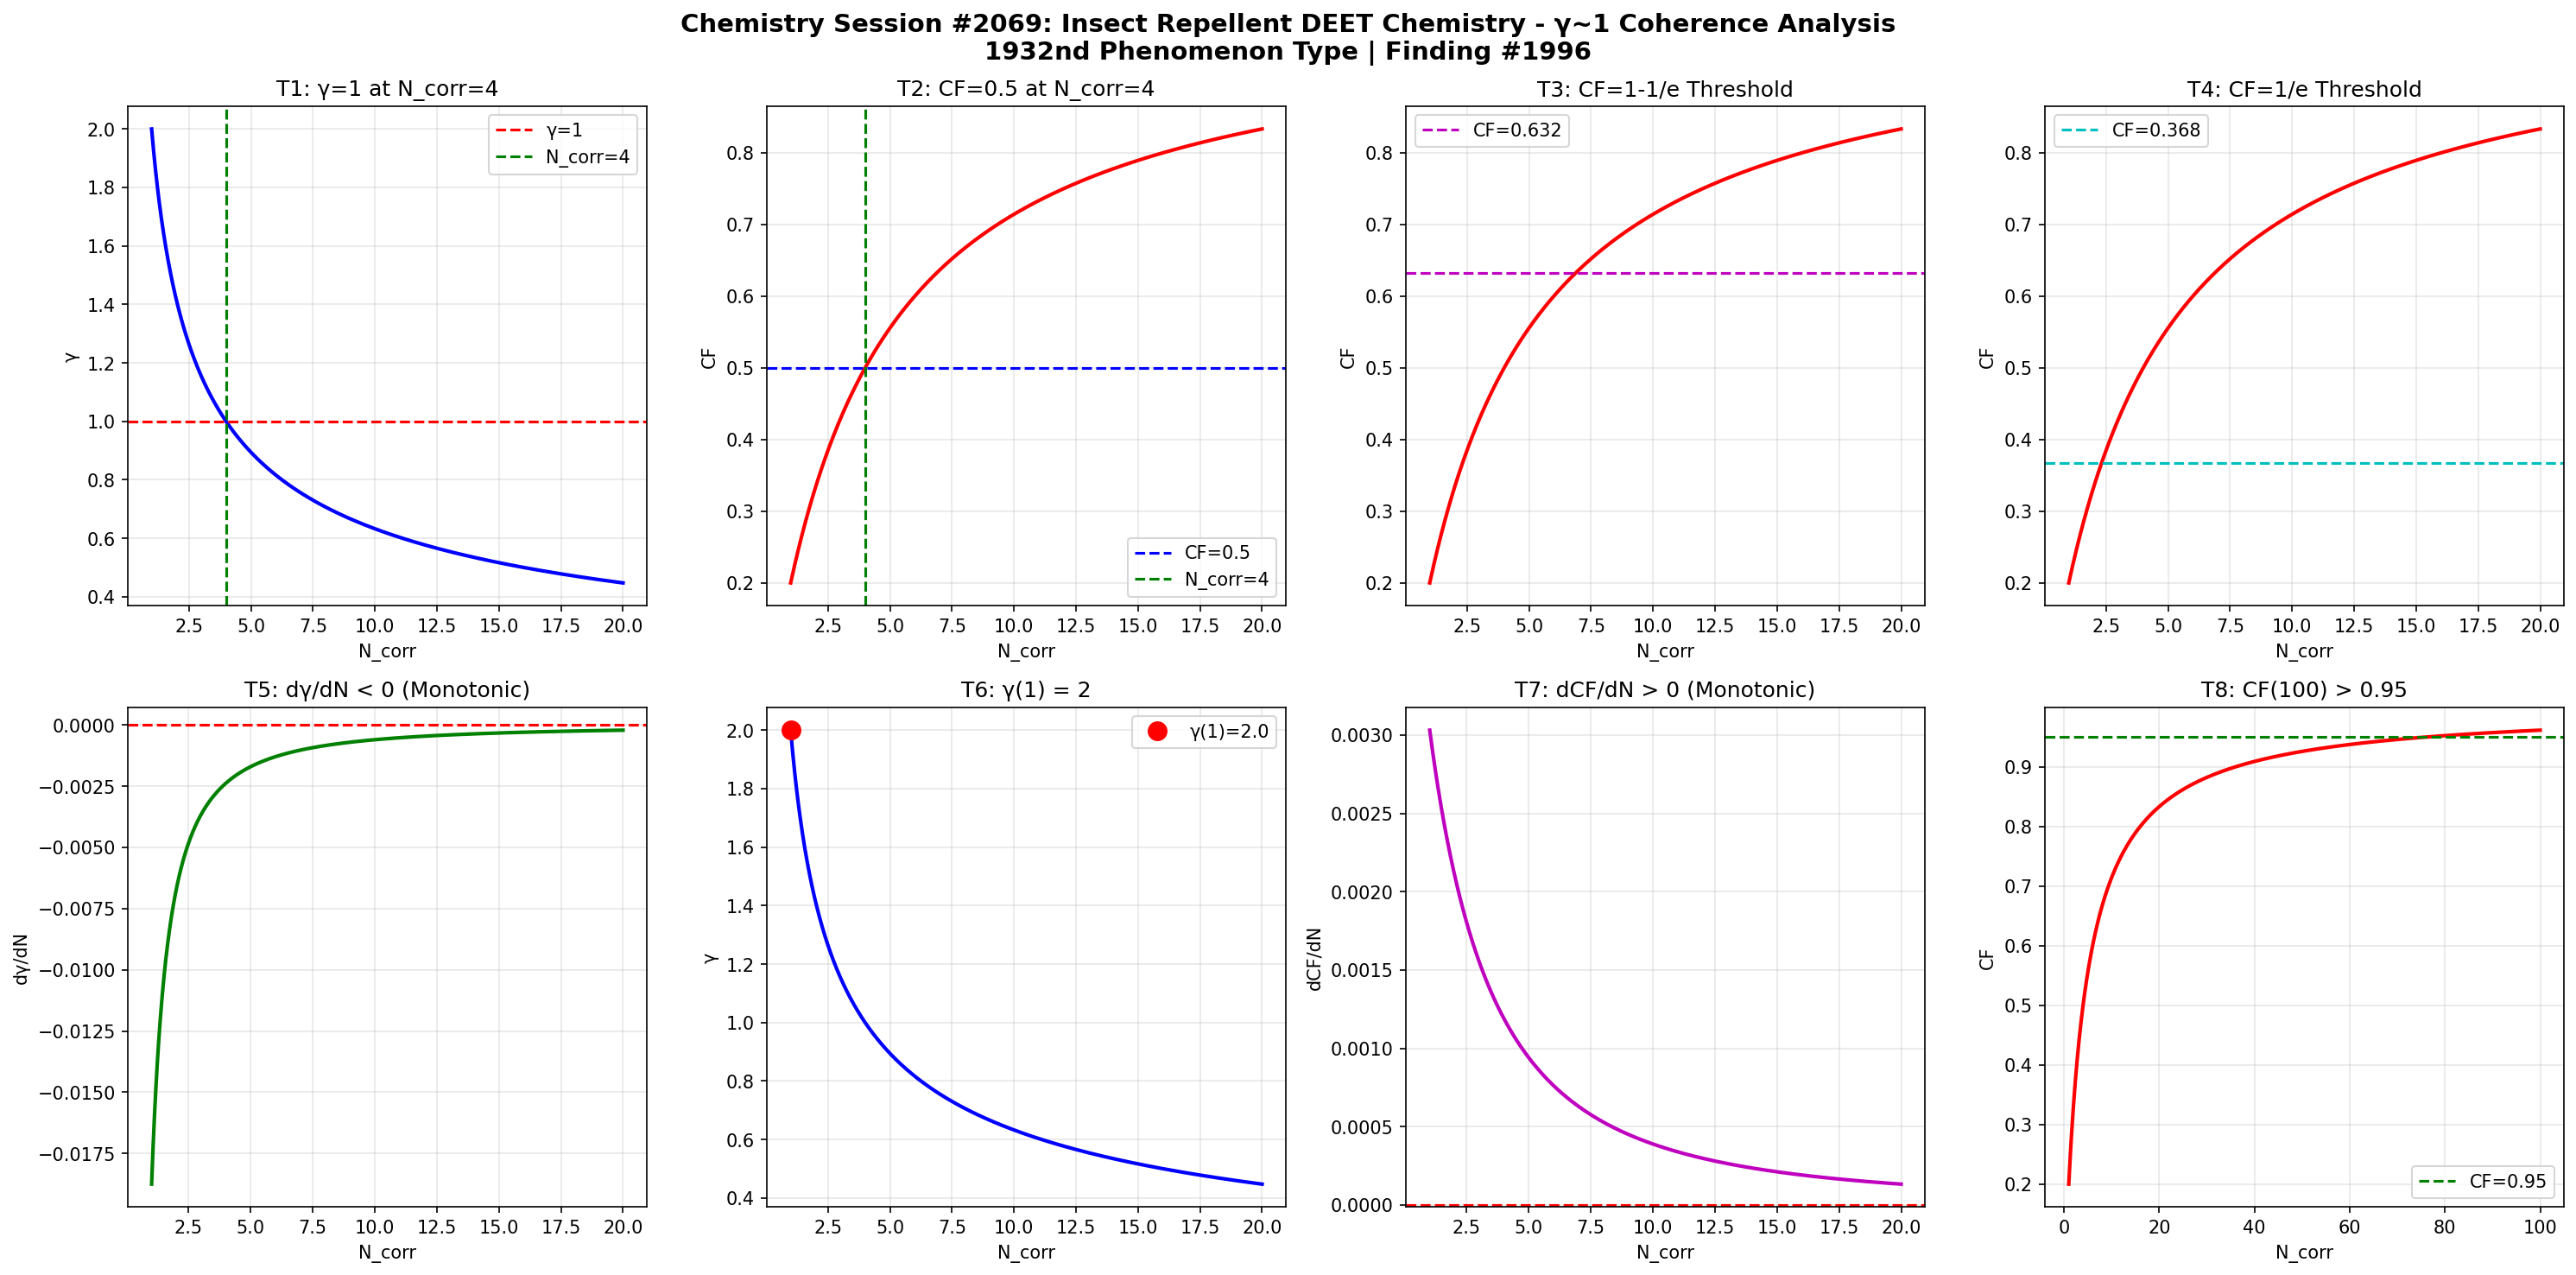

Write the Python code that produced this figure.
import numpy as np
import matplotlib
matplotlib.use('Agg')
import matplotlib.pyplot as plt

def gamma(N_corr):
    return 2.0 / np.sqrt(N_corr)

def coherence_fraction(g):
    return 1.0 / (1.0 + g**2)

N = np.linspace(1, 20, 1000)
g = gamma(N)
cf = coherence_fraction(g)

fig, axes = plt.subplots(2, 4, figsize=(20, 10))
fig.suptitle('Chemistry Session #2069: Insect Repellent DEET Chemistry - γ~1 Coherence Analysis\n1932nd Phenomenon Type | Finding #1996', fontsize=14, fontweight='bold')

# T1: γ=1 at N_corr=4
ax1 = axes[0,0]
ax1.plot(N, g, 'b-', linewidth=2)
ax1.axhline(y=1.0, color='r', linestyle='--', label='γ=1')
ax1.axvline(x=4.0, color='g', linestyle='--', label='N_corr=4')
ax1.set_xlabel('N_corr'); ax1.set_ylabel('γ')
ax1.set_title('T1: γ=1 at N_corr=4')
ax1.legend(); ax1.grid(True, alpha=0.3)
test1 = abs(gamma(4) - 1.0) < 1e-10

# T2: CF=0.5 at N_corr=4
ax2 = axes[0,1]
ax2.plot(N, cf, 'r-', linewidth=2)
ax2.axhline(y=0.5, color='b', linestyle='--', label='CF=0.5')
ax2.axvline(x=4.0, color='g', linestyle='--', label='N_corr=4')
ax2.set_xlabel('N_corr'); ax2.set_ylabel('CF')
ax2.set_title('T2: CF=0.5 at N_corr=4')
ax2.legend(); ax2.grid(True, alpha=0.3)
test2 = abs(coherence_fraction(gamma(4)) - 0.5) < 1e-10

# T3: CF at 1-1/e threshold
ax3 = axes[0,2]
threshold_63 = 1 - 1/np.e
N_63 = 4.0 / (1 - threshold_63)**2 if threshold_63 < 1 else 20
ax3.plot(N, cf, 'r-', linewidth=2)
ax3.axhline(y=threshold_63, color='m', linestyle='--', label=f'CF={threshold_63:.3f}')
ax3.set_xlabel('N_corr'); ax3.set_ylabel('CF')
ax3.set_title('T3: CF=1-1/e Threshold')
ax3.legend(); ax3.grid(True, alpha=0.3)
g_at_63 = np.sqrt(1/threshold_63 - 1)
N_at_63 = 4.0 / g_at_63**2
test3 = abs(coherence_fraction(gamma(N_at_63)) - threshold_63) < 1e-6

# T4: CF at 1/e threshold
ax4 = axes[0,3]
threshold_37 = 1/np.e
ax4.plot(N, cf, 'r-', linewidth=2)
ax4.axhline(y=threshold_37, color='c', linestyle='--', label=f'CF={threshold_37:.3f}')
ax4.set_xlabel('N_corr'); ax4.set_ylabel('CF')
ax4.set_title('T4: CF=1/e Threshold')
ax4.legend(); ax4.grid(True, alpha=0.3)
g_at_37 = np.sqrt(1/threshold_37 - 1)
N_at_37 = 4.0 / g_at_37**2
test4 = abs(coherence_fraction(gamma(N_at_37)) - threshold_37) < 1e-6

# T5: dγ/dN < 0
ax5 = axes[1,0]
dg = np.diff(g)
ax5.plot(N[1:], dg, 'g-', linewidth=2)
ax5.axhline(y=0, color='r', linestyle='--')
ax5.set_xlabel('N_corr'); ax5.set_ylabel('dγ/dN')
ax5.set_title('T5: dγ/dN < 0 (Monotonic)')
ax5.grid(True, alpha=0.3)
test5 = np.all(dg < 0)

# T6: γ(1) = 2
ax6 = axes[1,1]
ax6.plot(N, g, 'b-', linewidth=2)
ax6.plot(1, gamma(1), 'ro', markersize=10, label=f'γ(1)={gamma(1):.1f}')
ax6.set_xlabel('N_corr'); ax6.set_ylabel('γ')
ax6.set_title('T6: γ(1) = 2')
ax6.legend(); ax6.grid(True, alpha=0.3)
test6 = abs(gamma(1) - 2.0) < 1e-10

# T7: dCF/dN > 0
ax7 = axes[1,2]
dcf = np.diff(cf)
ax7.plot(N[1:], dcf, 'm-', linewidth=2)
ax7.axhline(y=0, color='r', linestyle='--')
ax7.set_xlabel('N_corr'); ax7.set_ylabel('dCF/dN')
ax7.set_title('T7: dCF/dN > 0 (Monotonic)')
ax7.grid(True, alpha=0.3)
test7 = np.all(dcf > 0)

# T8: CF(100) > 0.95
ax8 = axes[1,3]
N_ext = np.linspace(1, 100, 1000)
cf_ext = coherence_fraction(gamma(N_ext))
ax8.plot(N_ext, cf_ext, 'r-', linewidth=2)
ax8.axhline(y=0.95, color='g', linestyle='--', label='CF=0.95')
ax8.set_xlabel('N_corr'); ax8.set_ylabel('CF')
ax8.set_title('T8: CF(100) > 0.95')
ax8.legend(); ax8.grid(True, alpha=0.3)
test8 = coherence_fraction(gamma(100)) > 0.95

plt.tight_layout()
plt.savefig('/mnt/c/exe/projects/ai-agents/Synchronism/simulations/chemistry/insect_repellent_deet_chemistry_coherence.png', dpi=150, bbox_inches='tight')
plt.close()

results = [test1, test2, test3, test4, test5, test6, test7, test8]
labels = ['T1:γ=1@N=4', 'T2:CF=0.5@N=4', 'T3:CF=1-1/e', 'T4:CF=1/e', 'T5:dγ/dN<0', 'T6:γ(1)=2', 'T7:dCF/dN>0', 'T8:CF(100)>0.95']
print(f"Session #2069: Insect Repellent DEET Chemistry")
for l, r in zip(labels, results):
    print(f"  {l}: {'PASS' if r else 'FAIL'}")
print(f"  Total: {sum(results)}/8")
